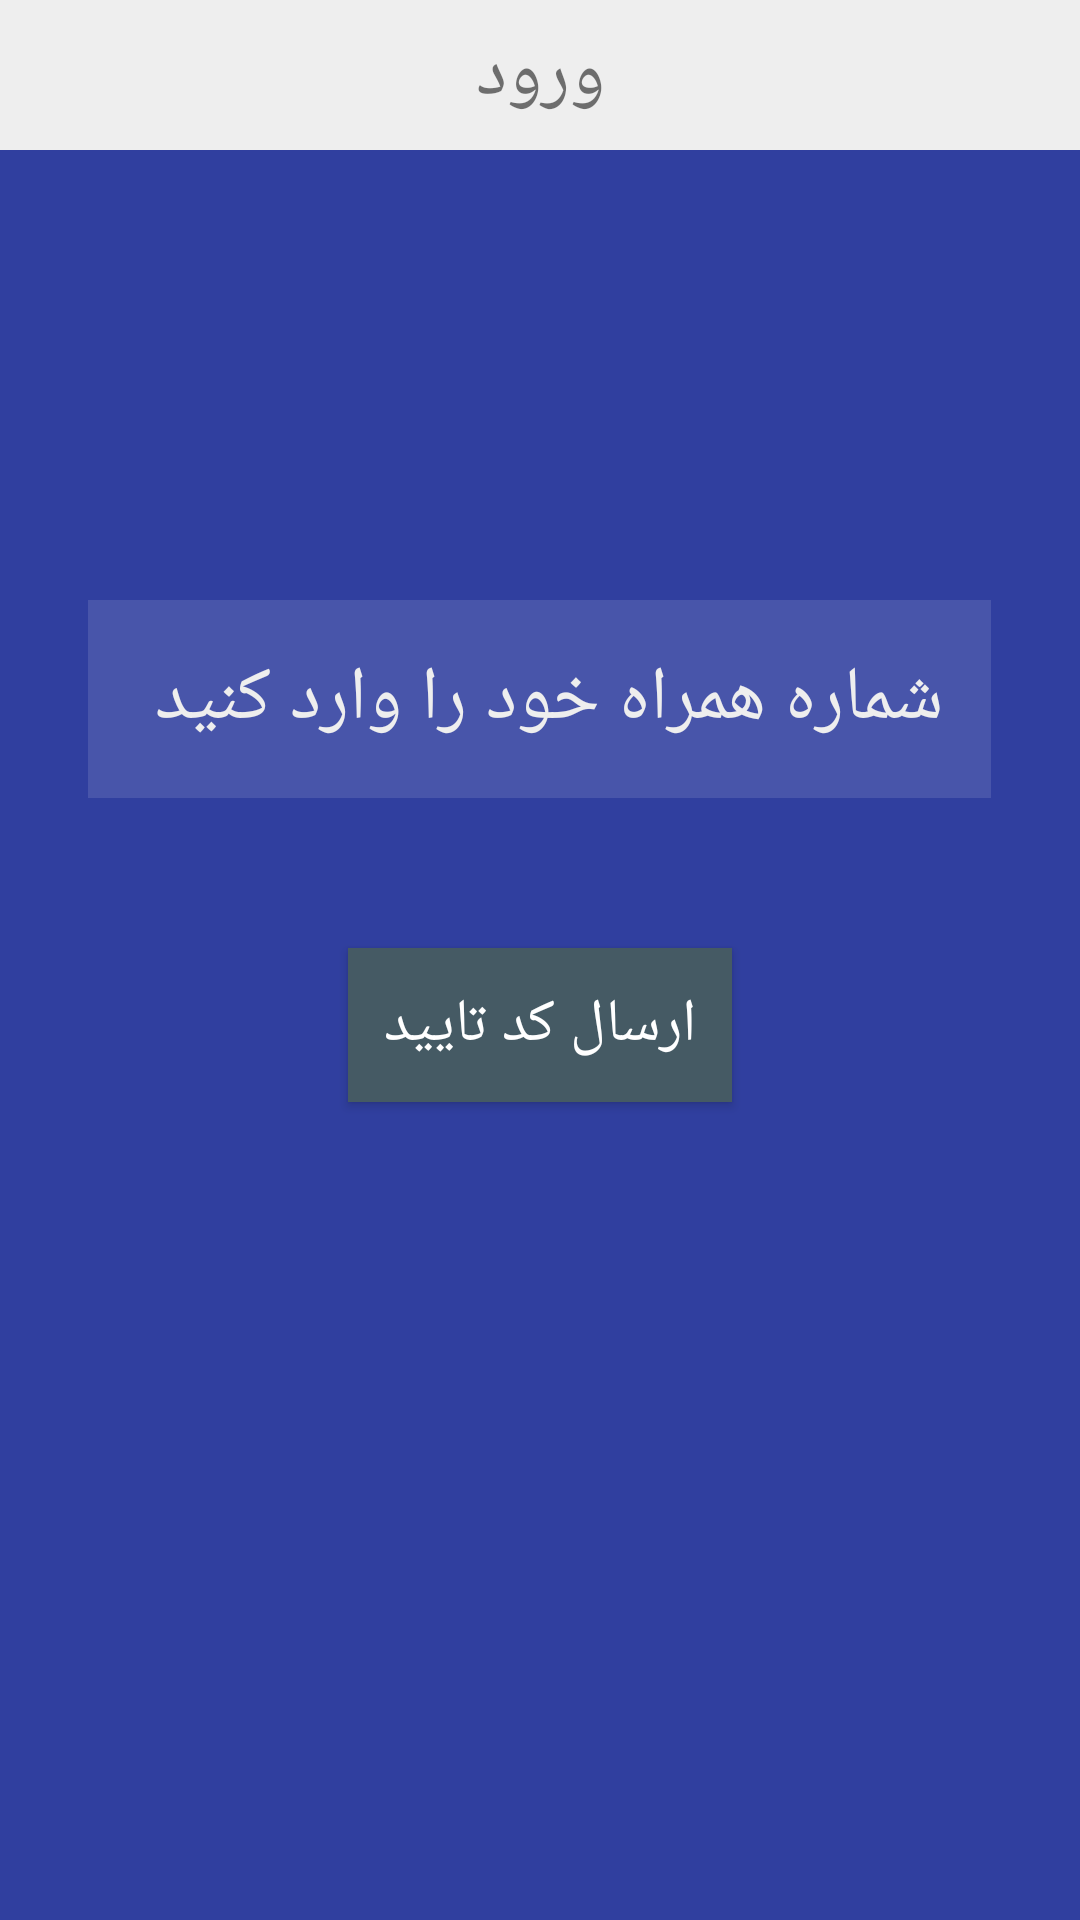

Reconstruct the res/layout file that produces this screen, plus the resources it refers to.
<!-- AndroidManifest.xml: application theme AppTheme -->
<!-- res/layout/sign_in_page.xml -->
<?xml version="1.0" encoding="utf-8"?>
<RelativeLayout xmlns:android="http://schemas.android.com/apk/res/android"
    android:layout_width="match_parent"
    android:layout_height="match_parent"
    android:background="@color/indigo700"
    >


    <TextView
        android:layout_width="match_parent"
        android:layout_height="wrap_content"
        android:text="ورود"
        android:textSize="25sp"
        android:textAlignment="center"
        android:padding="8dp"
        android:fontFamily="@font/royab"
        android:background="@color/grey200"
        />


    <EditText
        android:id="@+id/number_user_edtx"
        android:layout_width="wrap_content"
        android:layout_height="wrap_content"
        android:hint="شماره همراه خود را وارد کنید "
        android:textColorHint="@color/grey200"
        android:layout_marginTop="200dp"
        android:textSize="25sp"
        android:fontFamily="@font/titrbold"
        android:layout_centerHorizontal="true"
        android:background="#1DFFFFFF"
        android:padding="16dp"
        />


    <Button
        android:layout_width="wrap_content"
        android:layout_height="wrap_content"
        android:text="@string/send_code_mobile"
        android:layout_below="@+id/number_user_edtx"
        android:layout_centerHorizontal="true"
        android:layout_marginTop="50dp"
        android:textSize="20sp"
        android:padding="12dp"
        android:background="@color/bluegrey700"
        android:textColor="@android:color/white"
        android:fontFamily="@font/zarbold" />






</RelativeLayout>
<!-- resources referenced by this layout -->
<resources>
  <color name="bluegrey700">#455A64</color>
  <color name="grey200">#EEEEEE</color>
  <color name="indigo700">#303F9F</color>
  <string name="send_code_mobile">ارسال کد تایید</string>
  <style name="AppTheme" parent="Theme.AppCompat.Light.NoActionBar">
          
          <item name="colorPrimary">@color/colorPrimary</item>
          <item name="colorPrimaryDark">@color/colorPrimaryDark</item>
          <item name="colorAccent">@color/colorAccent</item>
      </style>
  
  ]
  <color name="colorPrimary">#6200EE</color>
  <color name="colorPrimaryDark">#3700B3</color>
  <color name="colorAccent">#03DAC5</color>
</resources>
